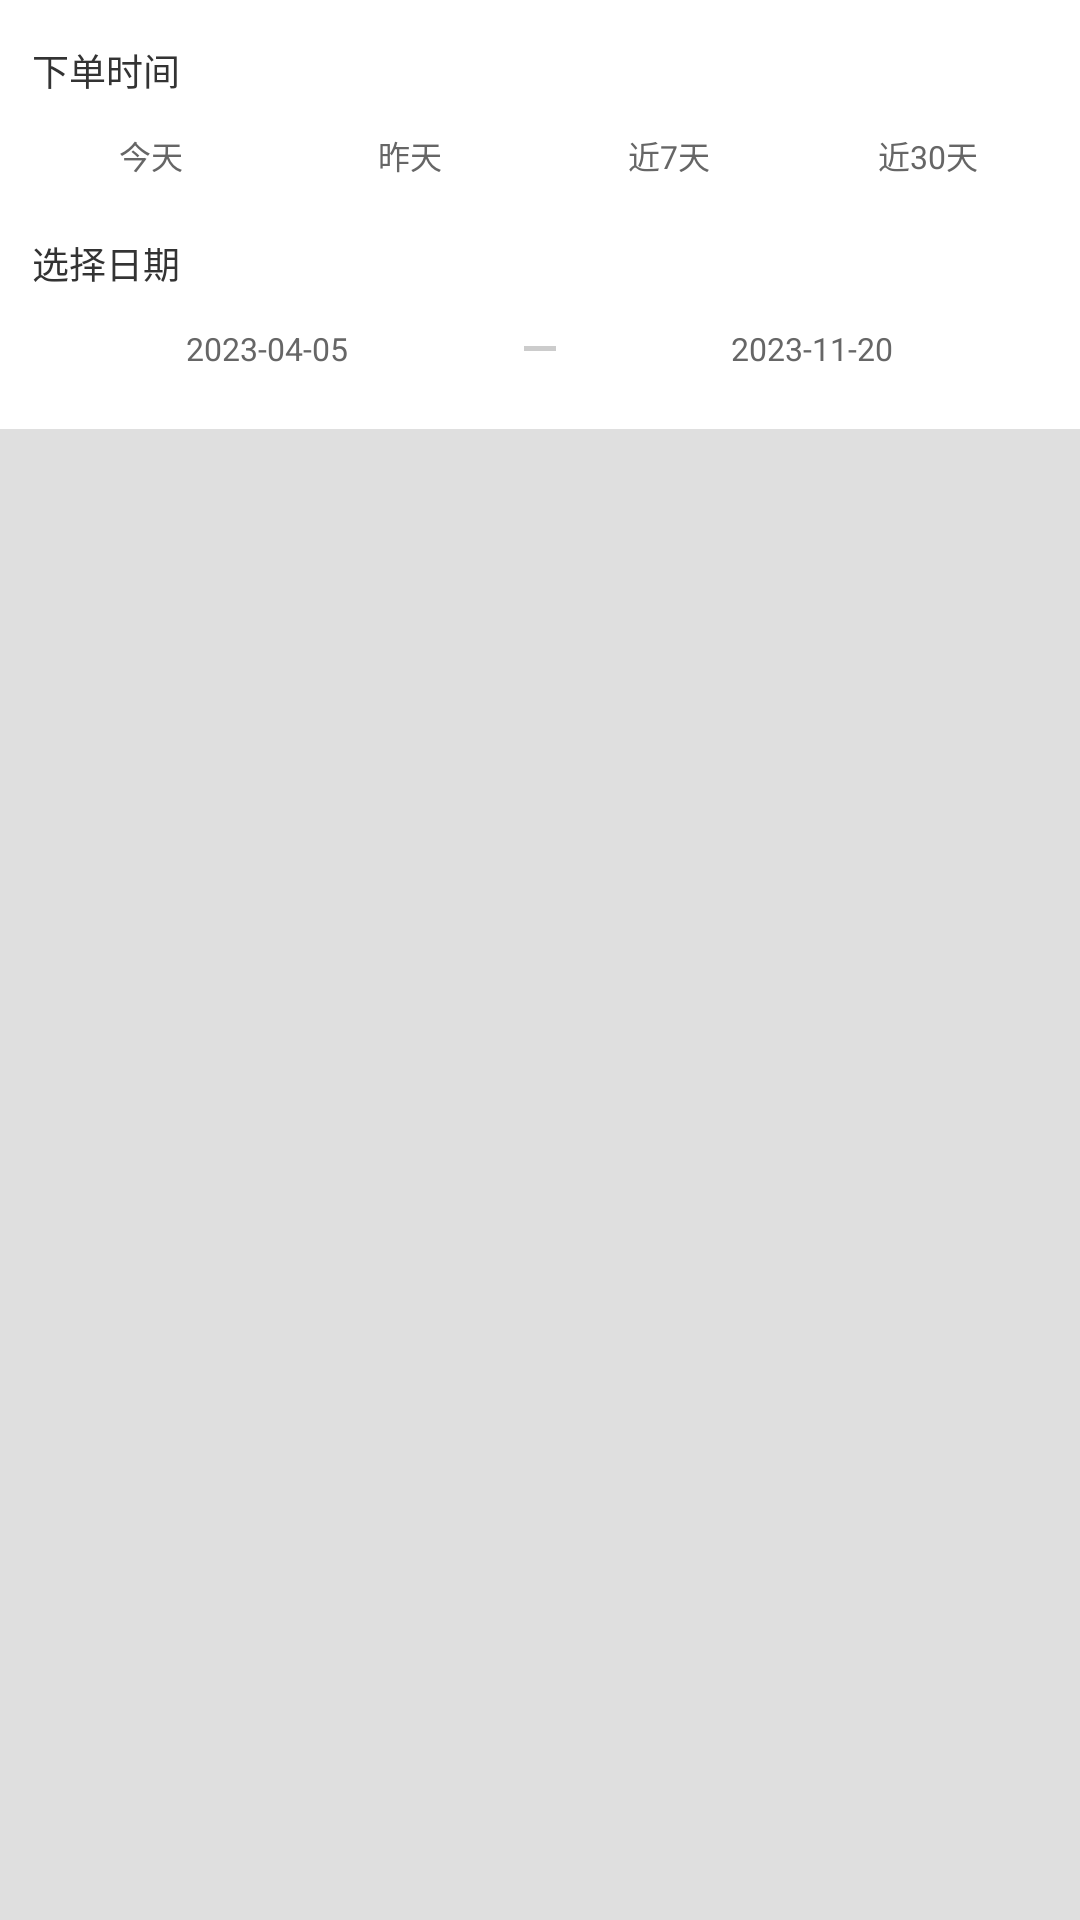

The Android layout XML behind this screen, and the referenced resources:
<!-- AndroidManifest.xml: application theme Theme.Wuweiyangxian -->
<!-- res/layout/order_pop.xml -->
<?xml version="1.0" encoding="utf-8"?>
<LinearLayout xmlns:android="http://schemas.android.com/apk/res/android"
    xmlns:app="http://schemas.android.com/apk/res-auto"
    android:layout_width="match_parent"
    android:layout_height="wrap_content"
    android:orientation="vertical">

    <LinearLayout
        android:layout_width="match_parent"
        android:layout_height="wrap_content"
        android:orientation="vertical"
        android:background="@color/white"
        android:paddingStart="@dimen/dp_12"
        android:paddingEnd="@dimen/dp_12"
        android:paddingBottom="@dimen/dp_16">

        <TextView
            android:layout_width="wrap_content"
            android:layout_height="wrap_content"
            android:layout_marginTop="@dimen/dp_16"
            android:text="@string/place_order_time"
            android:textColor="@color/black_33"
            android:textSize="@dimen/sp_14" />

        <LinearLayout
            android:layout_width="match_parent"
            android:layout_height="wrap_content"
            android:layout_marginTop="@dimen/dp_8"
            android:orientation="horizontal">

            <TextView
                android:layout_width="0dp"
                android:layout_height="@dimen/dp_28"
                android:layout_marginEnd="@dimen/dp_8"
                android:layout_weight="1"
                android:gravity="center"
                android:text="@string/today"
                android:textColor="@color/black_66"
                android:textSize="@dimen/sp_12"
                app:bl_corners_radius="@dimen/dp_24"
                app:bl_selected_solid_color="@color/red_10_e6"
                app:bl_selected_textColor="@color/red_e6"
                app:bl_unSelected_solid_color="@color/gray_f5"
                app:bl_unSelected_textColor="@color/black_66" />

            <TextView
                android:layout_width="0dp"
                android:layout_height="@dimen/dp_28"
                android:layout_marginEnd="@dimen/dp_8"
                android:layout_weight="1"
                android:gravity="center"
                android:text="@string/yesterday"
                android:textColor="@color/black_66"
                android:textSize="@dimen/sp_12"
                app:bl_corners_radius="@dimen/dp_24"
                app:bl_selected_solid_color="@color/red_10_e6"
                app:bl_selected_textColor="@color/red_e6"
                app:bl_unSelected_solid_color="@color/gray_f5"
                app:bl_unSelected_textColor="@color/black_66" />

            <TextView
                android:layout_width="0dp"
                android:layout_height="@dimen/dp_28"
                android:layout_marginEnd="@dimen/dp_8"
                android:layout_weight="1"
                android:gravity="center"
                android:text="@string/last_7_days"
                android:textColor="@color/black_66"
                android:textSize="@dimen/sp_12"
                app:bl_corners_radius="@dimen/dp_24"
                app:bl_selected_solid_color="@color/red_10_e6"
                app:bl_selected_textColor="@color/red_e6"
                app:bl_unSelected_solid_color="@color/gray_f5"
                app:bl_unSelected_textColor="@color/black_66" />

            <TextView
                android:layout_width="0dp"
                android:layout_height="@dimen/dp_28"
                android:layout_weight="1"
                android:gravity="center"
                android:text="@string/last_30_days"
                android:textColor="@color/black_66"
                android:textSize="@dimen/sp_12"
                app:bl_corners_radius="@dimen/dp_24"
                app:bl_selected_solid_color="@color/red_10_e6"
                app:bl_selected_textColor="@color/red_e6"
                app:bl_unSelected_solid_color="@color/gray_f5"
                app:bl_unSelected_textColor="@color/black_66" />

        </LinearLayout>

        <TextView
            android:layout_width="wrap_content"
            android:layout_height="wrap_content"
            android:layout_marginTop="@dimen/dp_16"
            android:text="@string/select_date"
            android:textColor="@color/black_33"
            android:textSize="@dimen/sp_14" />

        <LinearLayout
            android:layout_width="match_parent"
            android:layout_height="wrap_content"
            android:layout_marginTop="@dimen/dp_8"
            android:orientation="horizontal">

            <TextView
                android:layout_width="0dp"
                android:layout_height="@dimen/dp_28"
                android:layout_weight="1"
                android:gravity="center"
                android:text="2023-04-05"
                android:textColor="@color/black_66"
                android:textSize="@dimen/sp_12"
                app:bl_corners_radius="@dimen/dp_24"
                app:bl_solid_color="@color/gray_f5" />

            <View
                android:layout_width="@dimen/dp_12"
                android:layout_height="@dimen/dp_2"
                android:layout_gravity="center_vertical"
                android:layout_marginStart="@dimen/dp_8"
                android:layout_marginEnd="@dimen/dp_8"
                android:background="@color/gray_cc" />

            <TextView
                android:layout_width="0dp"
                android:layout_height="@dimen/dp_28"
                android:layout_weight="1"
                android:gravity="center"
                android:text="2023-11-20"
                android:textColor="@color/black_66"
                android:textSize="@dimen/sp_12"
                app:bl_corners_radius="@dimen/dp_24"
                app:bl_solid_color="@color/gray_f5" />
        </LinearLayout>
    </LinearLayout>

    <View
        android:layout_width="match_parent"
        android:layout_height="match_parent"
        android:background="@color/black20" />
</LinearLayout>
<!-- resources referenced by this layout -->
<resources>
  <color name="black20">#20000000</color>
  <color name="black_33">#333333</color>
  <color name="black_66">#666666</color>
  <color name="gray_cc">#CCCCCC</color>
  <color name="gray_f5">#F5F5F5</color>
  <color name="red_10_e6">#10E63A36</color>
  <color name="red_e6">#E63A36</color>
  <color name="white">#FFFFFFFF</color>
  <dimen name="dp_12">12dp</dimen>
  <dimen name="dp_16">16dp</dimen>
  <dimen name="dp_2">2dp</dimen>
  <dimen name="dp_24">24dp</dimen>
  <dimen name="dp_28">28dp</dimen>
  <dimen name="dp_8">8dp</dimen>
  <dimen name="sp_12">12sp</dimen>
  <dimen name="sp_14">14sp</dimen>
  <string name="last_30_days">近30天</string>
  <string name="last_7_days">近7天</string>
  <string name="place_order_time">下单时间</string>
  <string name="select_date">选择日期</string>
  <string name="today">今天</string>
  <string name="yesterday">昨天</string>
  <style name="Theme.Wuweiyangxian" parent="Theme.MaterialComponents.DayNight.DarkActionBar">
          
          <item name="colorPrimary">@color/purple_500</item>
          <item name="colorPrimaryVariant">@color/purple_700</item>
          <item name="colorOnPrimary">@color/white</item>
          
          <item name="colorSecondary">@color/teal_200</item>
          <item name="colorSecondaryVariant">@color/teal_700</item>
          <item name="colorOnSecondary">@color/black</item>
          
          <item name="android:statusBarColor">?attr/colorPrimaryVariant</item>
          
      </style>
  <color name="purple_500">#FF6200EE</color>
  <color name="purple_700">#FF3700B3</color>
  <color name="teal_200">#FF03DAC5</color>
  <color name="teal_700">#FF018786</color>
  <color name="black">#FF000000</color>
</resources>
